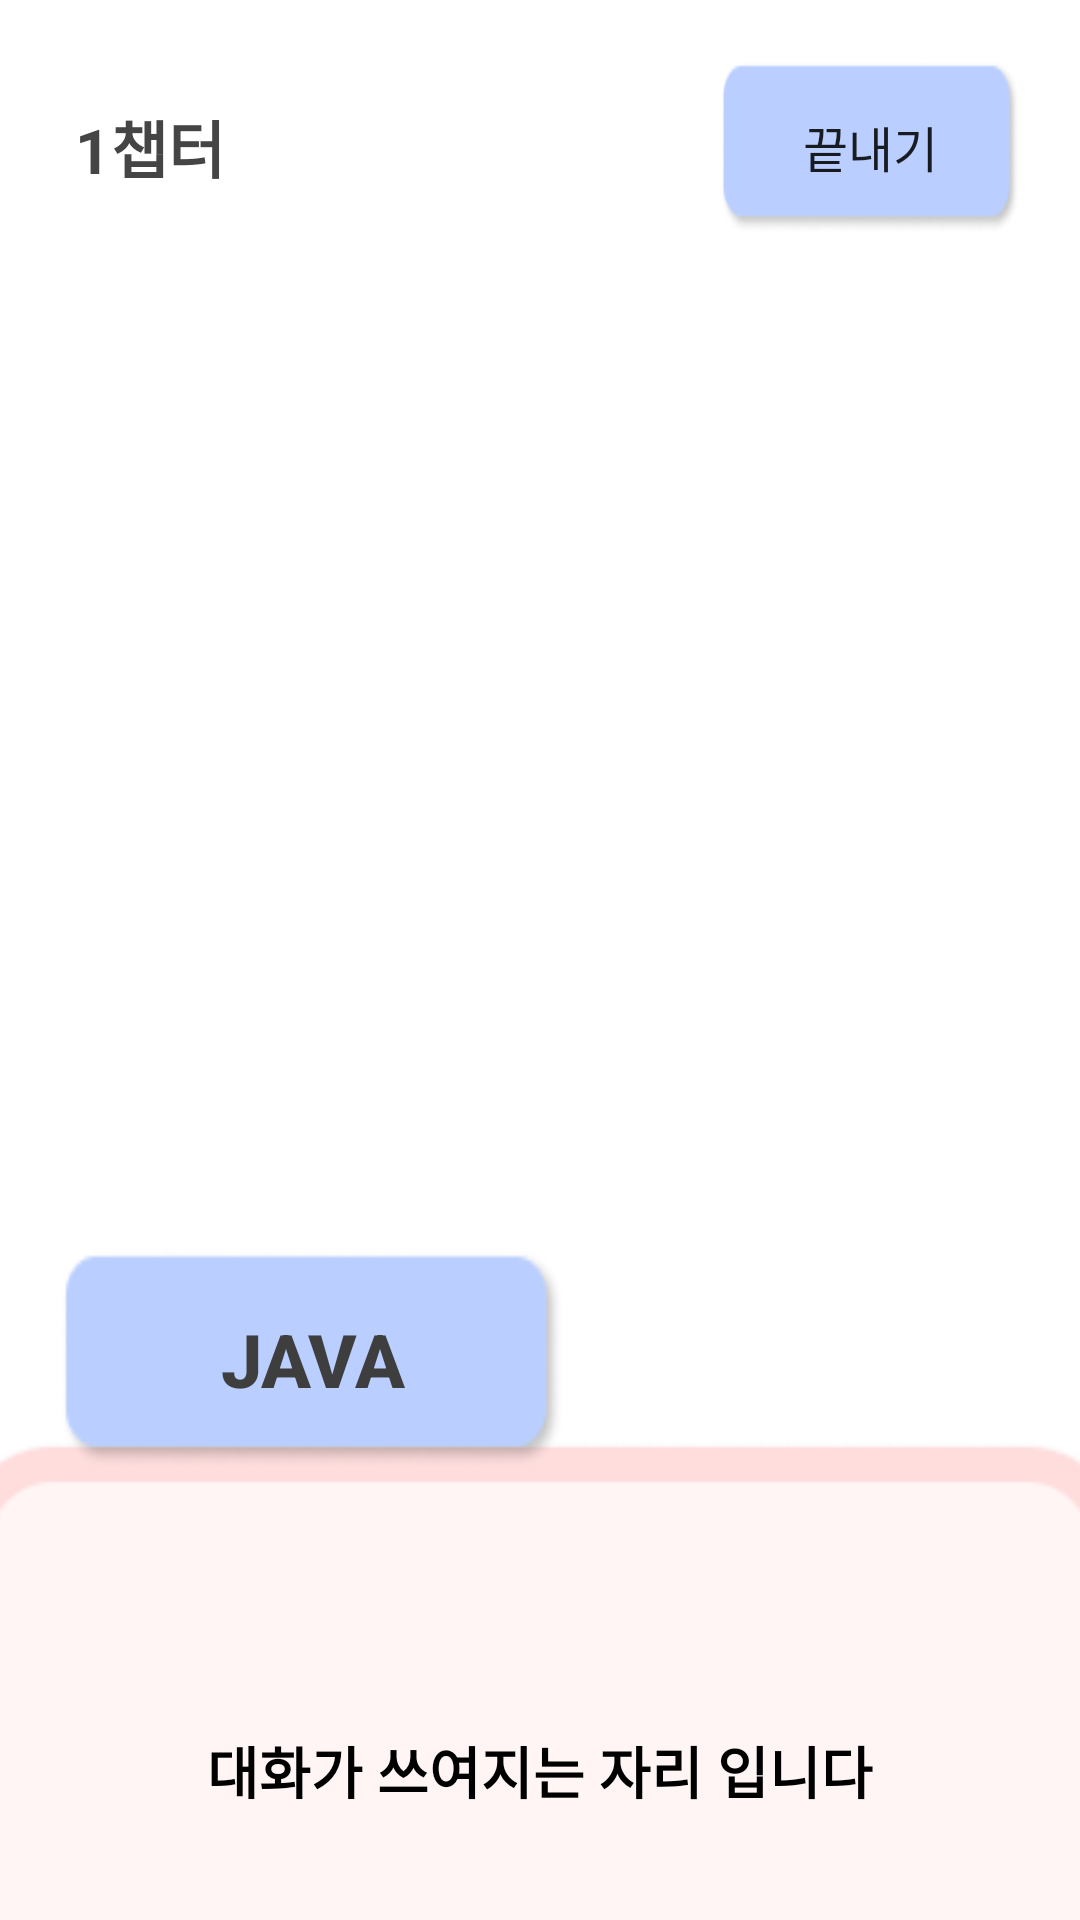

Here is an Android app screen rendered from its layout file. Give the layout XML and the strings, colors and styles it references.
<!-- AndroidManifest.xml: application theme Theme.Grasp_heart_of_his -->
<!-- res/layout/activity_story.xml -->
<?xml version="1.0" encoding="utf-8"?>
<LinearLayout xmlns:android="http://schemas.android.com/apk/res/android"
    xmlns:app="http://schemas.android.com/apk/res-auto"
    android:id="@+id/story_layout"
    xmlns:tools="http://schemas.android.com/tools"
    android:layout_width="match_parent"
    android:layout_height="match_parent"
    android:orientation="vertical"
    android:background="@color/white" 
    tools:context=".Chapter01">
    <RelativeLayout
        android:layout_width="match_parent"
        android:layout_height="wrap_content"
        android:padding="20dp"
        android:orientation="horizontal"
        >
        <TextView
            android:id="@+id/chapter_text"
            android:layout_width="wrap_content"
            android:layout_height="wrap_content"
            android:textSize="10pt"
            android:layout_centerVertical="true"
            android:layout_alignParentLeft="true"
            android:background="@color/white"
            android:padding="5dp"
            android:textStyle="bold"
            android:textColor="#454545"
            android:text="1챕터"/>
        <Button
            android:id="@+id/back_btn"
            android:layout_width="100dp"
            android:layout_height="wrap_content"
            android:layout_alignParentRight="true"
            android:text="끝내기"
            android:textSize="8pt"
            android:background="@drawable/name_btn"
            />
    </RelativeLayout>

    <FrameLayout
        android:layout_width="match_parent"
        android:layout_height="match_parent">
        <ImageView
            android:id="@+id/character_img"
             android:layout_width="290dp"
             android:layout_height="410.85dp"
             android:layout_marginLeft="61dp"
            android:layout_marginTop="62dp"
             />
        <Button
            android:id="@+id/chat_box"
            android:layout_width="390dp"
            android:layout_height="220dp"
            android:layout_gravity="center"
            android:layout_marginTop="221dp"
            android:padding="20dp"
            android:text="대화가 쓰여지는 자리 입니다"
            android:textColor="@color/black"
            android:textSize="9pt"
            android:textStyle="bold"
            android:background="@drawable/chat_window"
            />
        <Button
            android:id="@+id/name_box"
            android:layout_width="wrap_content"
            android:layout_height="wrap_content"
            android:layout_gravity="center_vertical"
            android:layout_marginTop="84dp"
            android:padding="20dp"
            android:layout_marginLeft="20dp"
            android:text="JAVA"
            android:textColor="#3E3E3E"
            android:textSize="12pt"
            android:textStyle="bold"
            android:background="@drawable/name_btn"/>
    </FrameLayout>
</LinearLayout>
<!-- resources referenced by this layout -->
<resources>
  <!-- drawable chat_window: png bitmap (drawable, 5278 bytes) -->
  <!-- drawable name_btn: png bitmap (drawable, 2524 bytes) -->
  <style name="Theme.Grasp_heart_of_his" parent="Theme.MaterialComponents.DayNight.DarkActionBar">
          
          <item name="colorPrimary">@color/purple_500</item>
          <item name="colorPrimaryVariant">@color/purple_700</item>
          <item name="colorOnPrimary">@color/white</item>
          
          <item name="colorSecondary">@color/teal_200</item>
          <item name="colorSecondaryVariant">@color/teal_700</item>
          <item name="colorOnSecondary">@color/black</item>
          
          <item name="android:statusBarColor" tools:targetApi="l">?attr/colorPrimaryVariant</item>
          
      </style>
  <!-- not gathered from this repository: default colours our renderer supplied (Android Studio template values) -->
  <color name="purple_500">#FF6200EE</color>
  <color name="purple_700">#FF3700B3</color>
  <color name="teal_200">#FF03DAC5</color>
  <color name="teal_700">#FF018786</color>
  <color name="black">#FF000000</color>
  <color name="white">#FFFFFFFF</color>
</resources>
